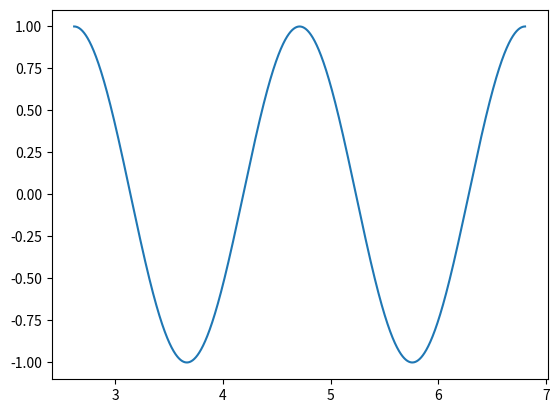

Source code (Python):
import numpy as np 
import matplotlib.pyplot as plt 

x = np.linspace((5*np.pi)/6,(13*np.pi)/6,10000)


plt.plot(x,np.sin(3*x))
plt.show()
